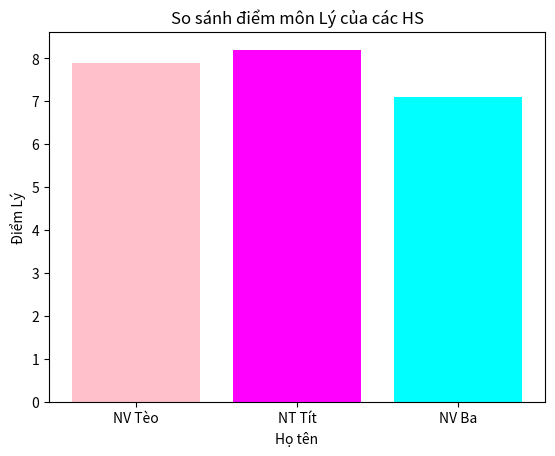

Here is the Python script that generated this plot:

## Chương trình quản lý điểm học sinh ... siêu nhỏ

dshs = [
    {'HoTen': 'NV Tèo', 'GioiTinh': 'Nam', 'Toan': 8.5, 'Ly': 7.4, 'Hoa': 7.8} ,
    {'HoTen': 'NT Tít', 'GioiTinh': 'Nữ', 'Toan': 7.5, 'Ly': 8.4, 'Hoa': 8.8} ,
    {'HoTen': 'NV Ba', 'GioiTinh': 'Nam', 'Toan': 7.5, 'Ly': 7.0, 'Hoa': 6.8} 
]

for hs in dshs:
    hs['DTB'] = round( (hs['Toan'] + hs['Ly'] + hs['Hoa'])/3 , 1)
    if (hs['DTB'] >= 8):
        if (hs['Toan'] > 7 and hs['Ly'] > 7 and hs['Hoa'] > 7):
            hs['Loai'] = "Giỏi"
        else:
            hs['Loai'] = "Khá Giỏi"
    else:
        hs['Loai'] = "Khá"
    print(hs)
    
# vẽ đồ thị, phân bố điểm DTB
import matplotlib.pyplot as plt
x = [hs['HoTen'] for hs in dshs]
y = [hs['DTB'] for hs in dshs]

bar_colors = ['pink', 'magenta', 'cyan', 'yellow']
plt.bar(x, y, color=bar_colors)
plt.title("So sánh điểm môn Lý của các HS")
plt.xlabel("Họ tên")
plt.ylabel("Điểm Lý")
plt.show()
